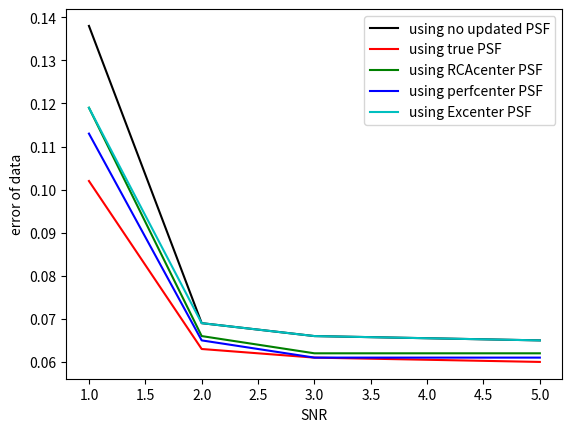
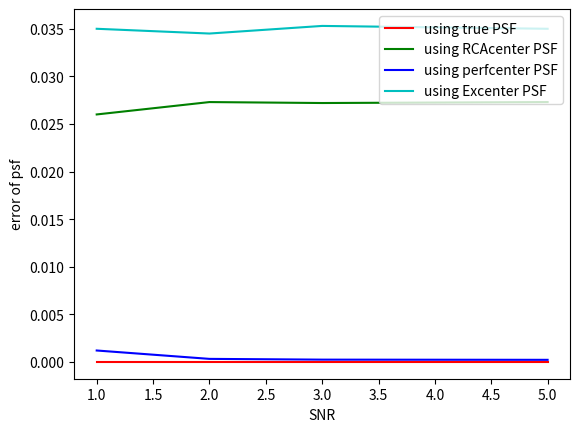

Python code for these plots, in order:
#!/usr/bin/env python2
# -*- coding: utf-8 -*-
"""
Created on Mon Jul 10 12:05:02 2017

[redacted]
"""

"""
PLOT ERROR LINE
"""
import numpy as np
import math
import matplotlib.pyplot as plt

#nmse_psf_interp = [0.2451, 0.2233, 0.2214, 0.2172] #mean
#nmse_psf_true = [0.1315, 0.0957889, 0.0975306, 0.0957888]
#nmse_psf_interp = [0.1836, 0.1678, 0.1655, 0.1520] #median
#nmse_psf_true = [0.1148, 0.0752, 0.0726, 0.0725]

'''
===============
PLOT DATA ERROR
===============
'''
#error_data_PSF_true = [0.117, 0.077, 0.0742, 0.0726]
error_data_PSF_nochange = [0.138, 0.069, 0.066, 0.065]
error_data_PSF_true = [0.102, 0.063, 0.061, 0.060]
error_data_PSF_RCAcenter = [0.119, 0.066, 0.062, 0.062]
error_data_PSF_perfcenter = [0.113, 0.065, 0.061, 0.061]
error_data_PSF_Excenter = [ 0.119,0.069, 0.066, 0.065]
snr=[ 1, 2, 3, 5]

plt.figure(1)
plt.plot(snr, error_data_PSF_nochange,'-k', label ='using no updated PSF')
plt.plot(snr, error_data_PSF_true,'-r', label ='using true PSF')
plt.plot(snr, error_data_PSF_RCAcenter,'-g', label ='using RCAcenter PSF')
plt.plot(snr, error_data_PSF_perfcenter,'-b', label ='using perfcenter PSF')
plt.plot(snr, error_data_PSF_Excenter,'-c', label ='using Excenter PSF')
plt.xlabel('SNR')
plt.ylabel('error of data')
plt.legend(loc = 'upper right')
plt.savefig('compare_data_error_v1.pdf')
plt.show()

'''
==============
PLOT PSF ERROR
==============
'''
#error_psf_PSF_true = [0.00049, 8.347e-5, 5.176e-5, 4.432e-5]
error_psf_PSF_true = [0, 0, 0, 0]
error_psf_PSF_RCAcenter = [0.0260, 0.0273, 0.0272, 0.0273]
error_psf_PSF_perfcenter = [0.0012, 0.00032, 0.00024, 0.00022]
error_psf_PSF_Excenter = [0.035, 0.0345, 0.0353, 0.035]
snr=[ 1, 2, 3, 5]

plt.figure(2)
plt.plot(snr, error_psf_PSF_true,'-r', label ='using true PSF')
plt.plot(snr, error_psf_PSF_RCAcenter,'-g', label ='using RCAcenter PSF')
plt.plot(snr, error_psf_PSF_perfcenter,'-b', label ='using perfcenter PSF')
plt.plot(snr, error_psf_PSF_Excenter,'-c', label ='using Excenter PSF')
plt.xlabel('SNR')
plt.ylabel('error of psf')
plt.legend(loc = 'upper right')
plt.savefig('compare_psf_error_v1.pdf')
plt.show()
